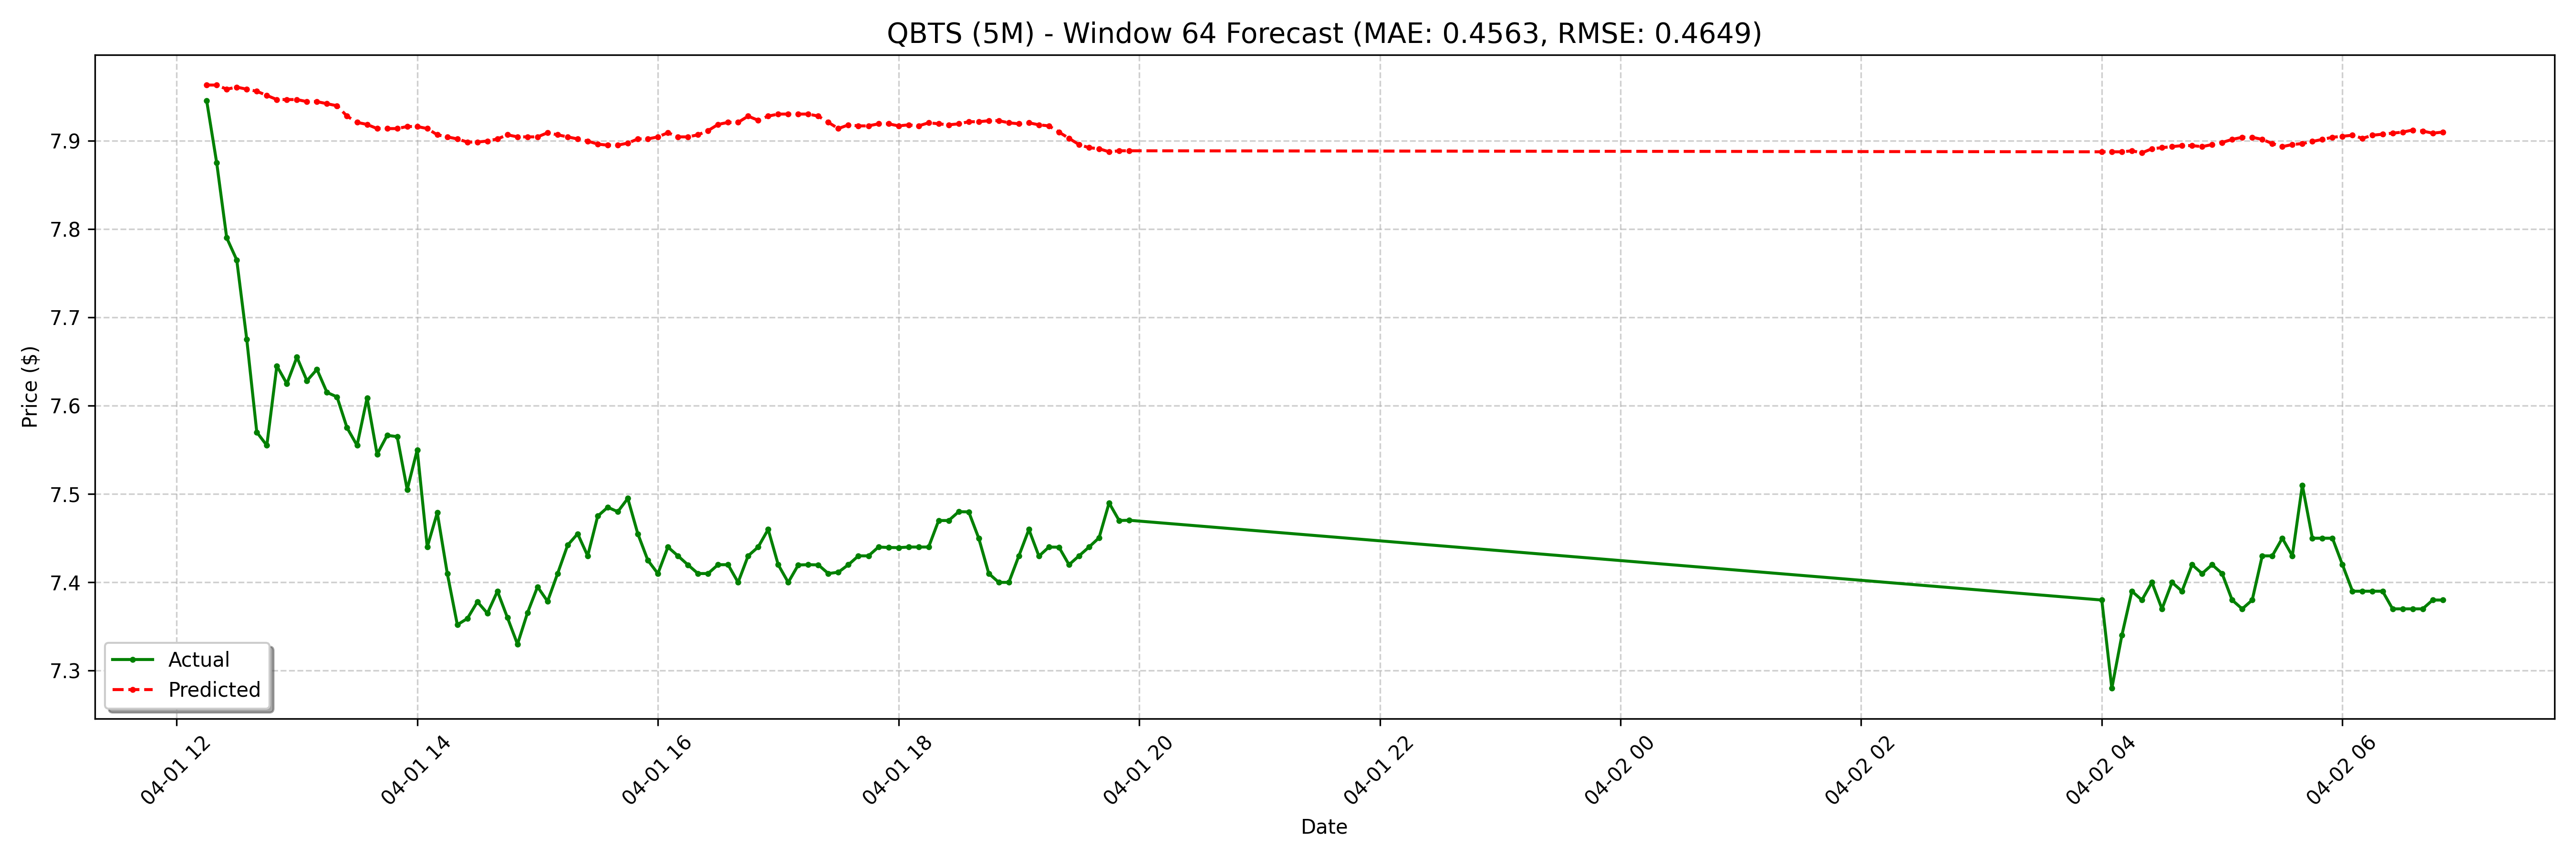

Data behind this chart, as committed beside it:
date, actual, forecast
2025-04-01 12:15:00-04:00, 7.945, 7.963
2025-04-01 12:20:00-04:00, 7.875, 7.963
2025-04-01 12:25:00-04:00, 7.79, 7.958
2025-04-01 12:30:00-04:00, 7.765, 7.961
2025-04-01 12:35:00-04:00, 7.675, 7.958
2025-04-01 12:40:00-04:00, 7.57, 7.956
2025-04-01 12:45:00-04:00, 7.555, 7.951
2025-04-01 12:50:00-04:00, 7.645, 7.947
2025-04-01 12:55:00-04:00, 7.625, 7.947
2025-04-01 13:00:00-04:00, 7.655, 7.947
2025-04-01 13:05:00-04:00, 7.628, 7.944
2025-04-01 13:10:00-04:00, 7.641, 7.944
2025-04-01 13:15:00-04:00, 7.615, 7.942
2025-04-01 13:20:00-04:00, 7.61, 7.939
2025-04-01 13:25:00-04:00, 7.575, 7.928
2025-04-01 13:30:00-04:00, 7.555, 7.921
2025-04-01 13:35:00-04:00, 7.609, 7.918
2025-04-01 13:40:00-04:00, 7.545, 7.914
2025-04-01 13:45:00-04:00, 7.566, 7.914
2025-04-01 13:50:00-04:00, 7.565, 7.914
2025-04-01 13:55:00-04:00, 7.505, 7.916
2025-04-01 14:00:00-04:00, 7.55, 7.916
2025-04-01 14:05:00-04:00, 7.44, 7.914
2025-04-01 14:10:00-04:00, 7.479, 7.907
2025-04-01 14:15:00-04:00, 7.41, 7.904
2025-04-01 14:20:00-04:00, 7.352, 7.902
2025-04-01 14:25:00-04:00, 7.359, 7.898
2025-04-01 14:30:00-04:00, 7.378, 7.898
2025-04-01 14:35:00-04:00, 7.365, 7.9
2025-04-01 14:40:00-04:00, 7.39, 7.902
2025-04-01 14:45:00-04:00, 7.36, 7.907
2025-04-01 14:50:00-04:00, 7.33, 7.904
2025-04-01 14:55:00-04:00, 7.366, 7.904
2025-04-01 15:00:00-04:00, 7.395, 7.904
2025-04-01 15:05:00-04:00, 7.378, 7.909
2025-04-01 15:10:00-04:00, 7.41, 7.907
2025-04-01 15:15:00-04:00, 7.442, 7.904
2025-04-01 15:20:00-04:00, 7.455, 7.902
2025-04-01 15:25:00-04:00, 7.43, 7.9
2025-04-01 15:30:00-04:00, 7.475, 7.896
2025-04-01 15:35:00-04:00, 7.485, 7.895
2025-04-01 15:40:00-04:00, 7.48, 7.895
2025-04-01 15:45:00-04:00, 7.495, 7.897
2025-04-01 15:50:00-04:00, 7.455, 7.902
2025-04-01 15:55:00-04:00, 7.425, 7.902
2025-04-01 16:00:00-04:00, 7.41, 7.904
2025-04-01 16:05:00-04:00, 7.44, 7.909
2025-04-01 16:10:00-04:00, 7.43, 7.904
2025-04-01 16:15:00-04:00, 7.42, 7.904
2025-04-01 16:20:00-04:00, 7.41, 7.907
2025-04-01 16:25:00-04:00, 7.41, 7.911
2025-04-01 16:30:00-04:00, 7.42, 7.918
2025-04-01 16:35:00-04:00, 7.42, 7.921
2025-04-01 16:40:00-04:00, 7.4, 7.921
2025-04-01 16:45:00-04:00, 7.43, 7.928
2025-04-01 16:50:00-04:00, 7.44, 7.923
2025-04-01 16:55:00-04:00, 7.46, 7.928
2025-04-01 17:00:00-04:00, 7.42, 7.93
2025-04-01 17:05:00-04:00, 7.4, 7.93
2025-04-01 17:10:00-04:00, 7.42, 7.93
... 68 more rows
